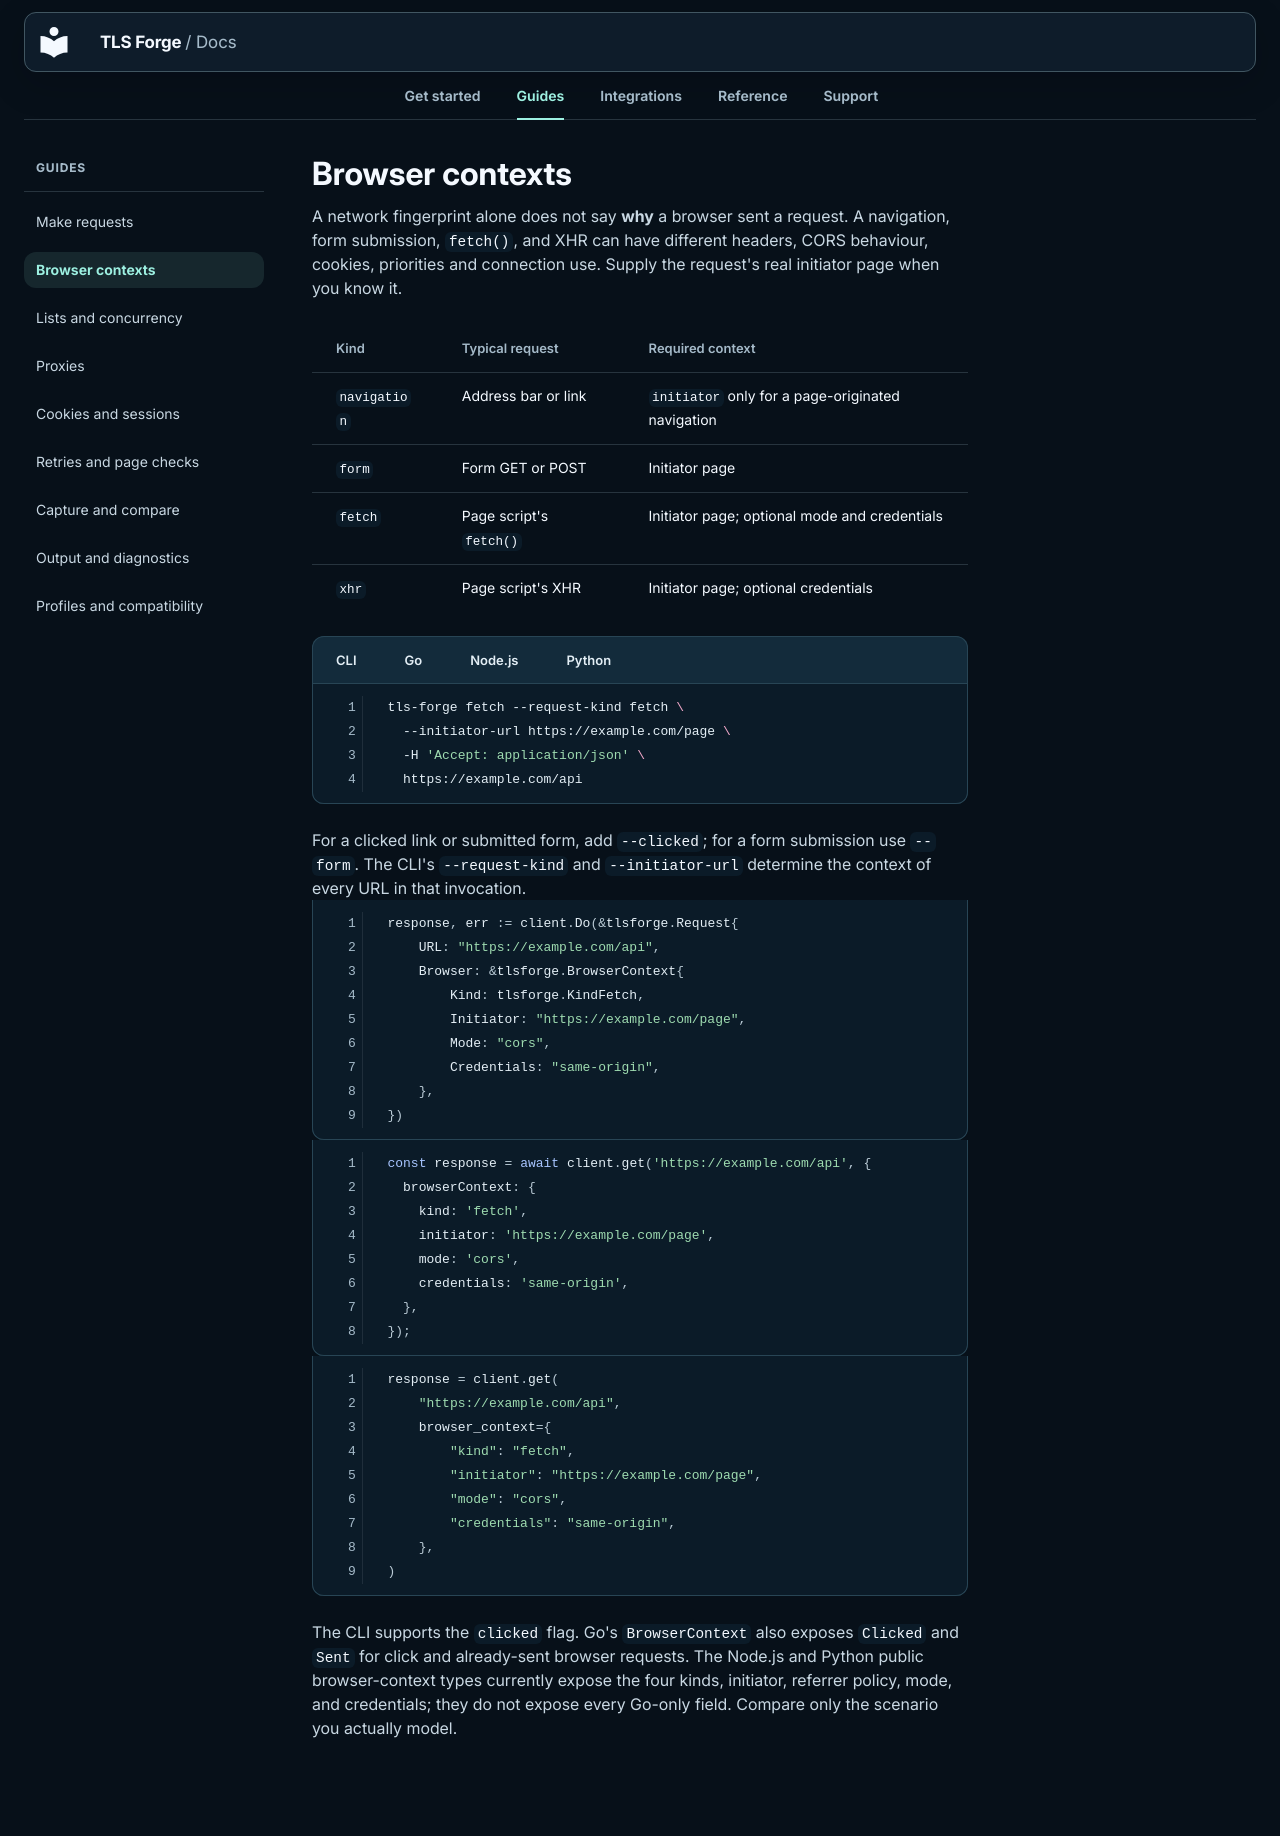

repository: Sec-CH-Lemon/tls-forge · page: guides/browser-context/index.html · generator: mkdocs

# Browser contexts

A network fingerprint alone does not say **why** a browser sent a request. A navigation, form submission, `fetch()`, and XHR can have different headers, CORS behaviour, cookies, priorities and connection use. Supply the request's real initiator page when you know it.

| Kind | Typical request | Required context |
| --- | --- | --- |
| `navigation` | Address bar or link | `initiator` only for a page-originated navigation |
| `form` | Form GET or POST | Initiator page |
| `fetch` | Page script's `fetch()` | Initiator page; optional mode and credentials |
| `xhr` | Page script's XHR | Initiator page; optional credentials |

=== "CLI"

    ```bash
    tls-forge fetch --request-kind fetch \
      --initiator-url https://example.com/page \
      -H 'Accept: application/json' \
      https://example.com/api
    ```

    For a clicked link or submitted form, add `--clicked`; for a form submission use `--form`. The CLI's `--request-kind` and `--initiator-url` determine the context of every URL in that invocation.

=== "Go"

    ```go
    response, err := client.Do(&tlsforge.Request{
        URL: "https://example.com/api",
        Browser: &tlsforge.BrowserContext{
            Kind: tlsforge.KindFetch,
            Initiator: "https://example.com/page",
            Mode: "cors",
            Credentials: "same-origin",
        },
    })
    ```

=== "Node.js"

    ```js
    const response = await client.get('https://example.com/api', {
      browserContext: {
        kind: 'fetch',
        initiator: 'https://example.com/page',
        mode: 'cors',
        credentials: 'same-origin',
      },
    });
    ```

=== "Python"

    ```python
    response = client.get(
        "https://example.com/api",
        browser_context={
            "kind": "fetch",
            "initiator": "https://example.com/page",
            "mode": "cors",
            "credentials": "same-origin",
        },
    )
    ```

The CLI supports the `clicked` flag. Go's `BrowserContext` also exposes `Clicked` and `Sent` for click and already-sent browser requests. The Node.js and Python public browser-context types currently expose the four kinds, initiator, referrer policy, mode, and credentials; they do not expose every Go-only field. Compare only the scenario you actually model.
